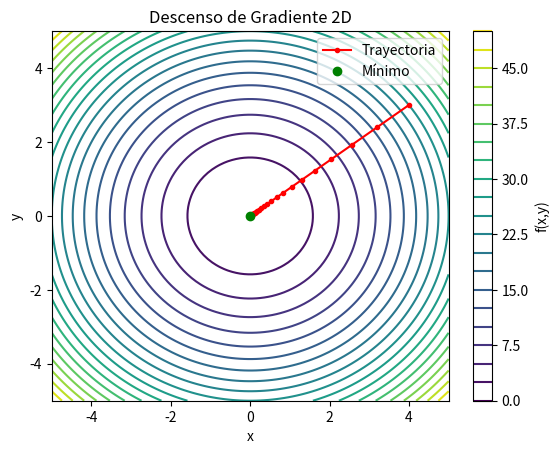

Write Python code to recreate this figure.
import numpy as np
import matplotlib.pyplot as plt

# 1. Definir la función a minimizar f(x, y) = x^2 + y^2
def f(x, y):
    return x**2 + y**2

# 2. Definir el gradiente de la función (derivadas parciales)
# df/dx = 2x, df/dy = 2y
def gradient_f(x, y):
    return np.array([2*x, 2*y])

# 3. Parámetros del descenso de gradiente
learning_rate = 0.1
iterations = 50
# Punto inicial aleatorio
point = np.array([4.0, 3.0]) 

# Para guardar la historia y visualizar
history = [point]

# 4. Algoritmo de Descenso de Gradiente
for i in range(iterations):
    grad = gradient_f(point[0], point[1])
    # Actualización: nuevo_punto = punto_actual - learning_rate * gradiente
    point = point - learning_rate * grad
    history.append(point)
    
    if i % 5 == 0:
        print(f"Iteración {i+1}: x = {point[0]:.4f}, y = {point[1]:.4f}, f(x,y) = {f(point[0], point[1]):.4f}")

print(f"\nMínimo encontrado en: x = {point[0]:.4f}, y = {point[1]:.4f}")

# 5. Visualización
history = np.array(history)
x = np.linspace(-5, 5, 100)
y = np.linspace(-5, 5, 100)
X, Y = np.meshgrid(x, y)
Z = f(X, Y)

plt.contour(X, Y, Z, 20)
plt.plot(history[:, 0], history[:, 1], 'r.-', label='Trayectoria')
plt.plot(point[0], point[1], 'go', label='Mínimo')
plt.xlabel('x')
plt.ylabel('y')
plt.title('Descenso de Gradiente 2D')
plt.legend()
plt.colorbar(label='f(x,y)')
plt.show()
